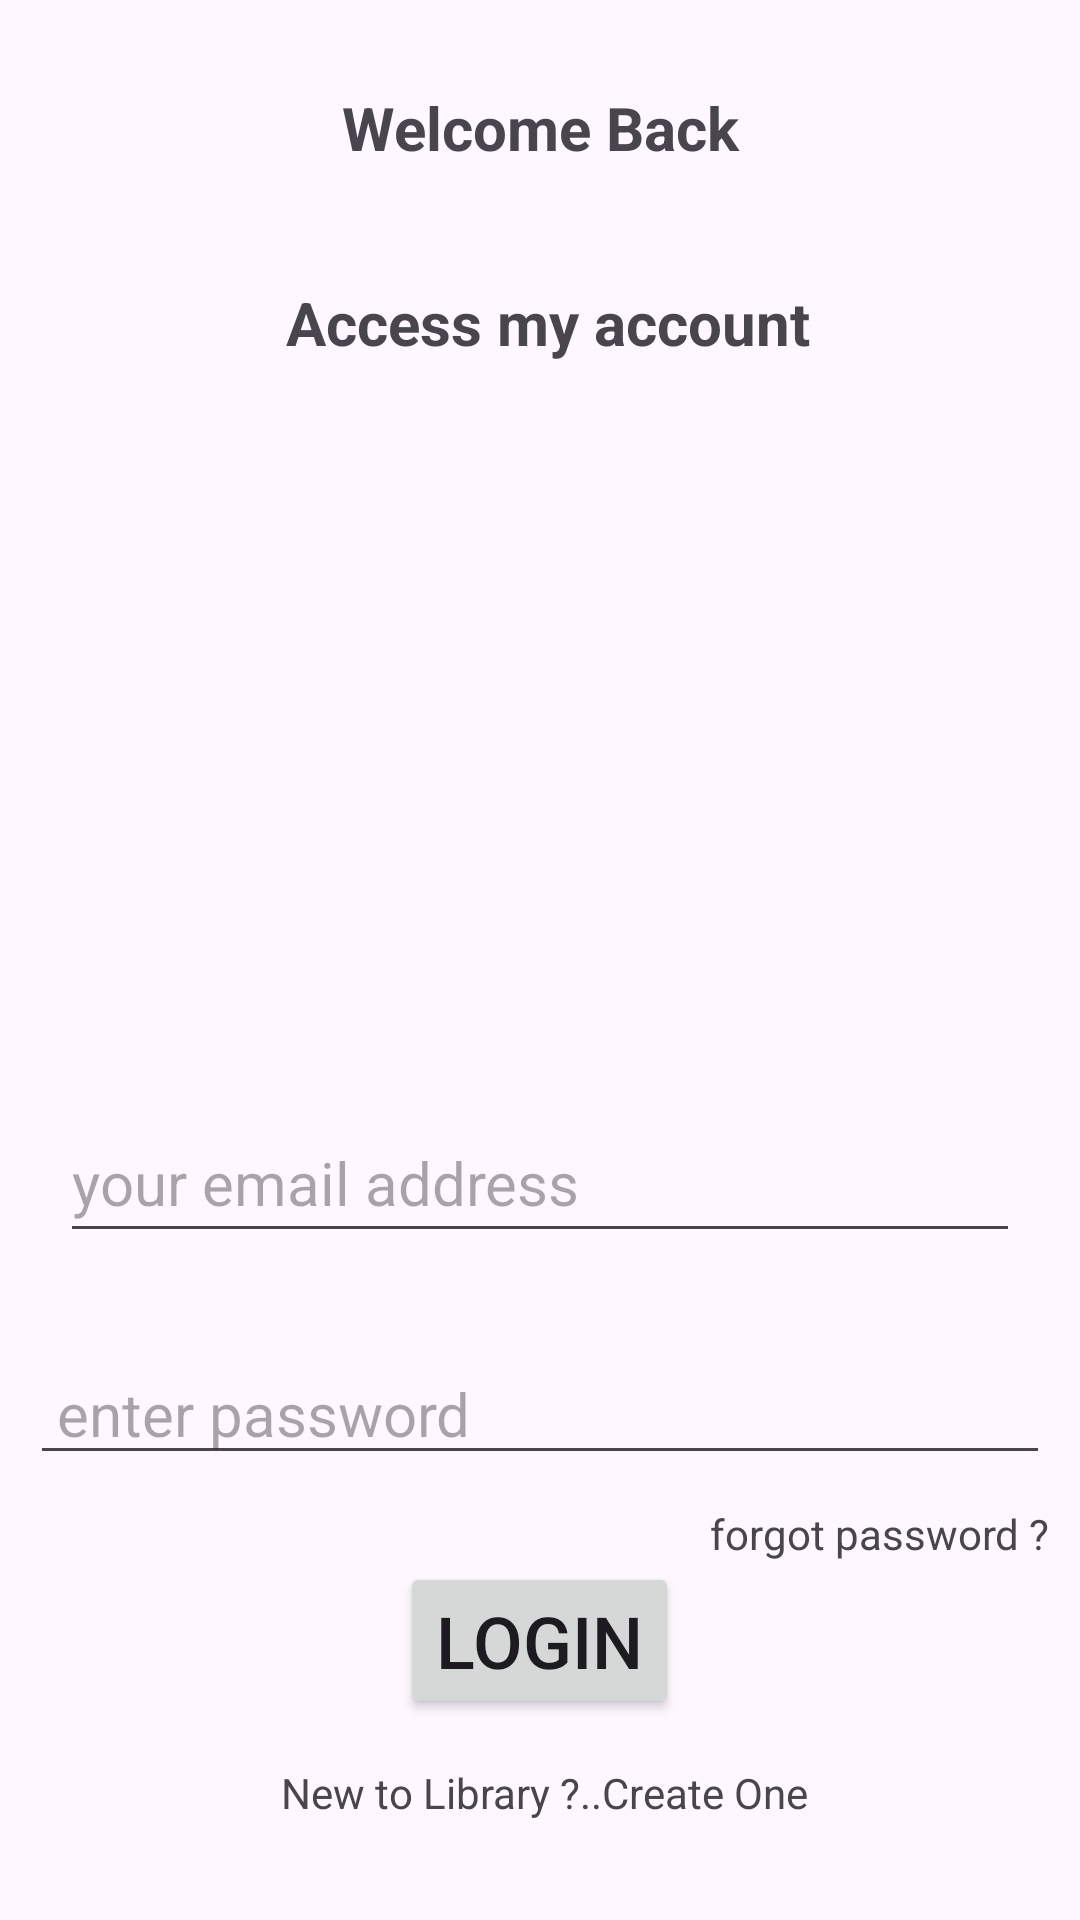

Android layout source for this screen:
<!-- AndroidManifest.xml: application theme Theme.Project_firstpage -->
<!-- res/layout/activity_page2.xml -->
<?xml version="1.0" encoding="utf-8"?>
<LinearLayout
    xmlns:tools="http://schemas.android.com/tools"
    xmlns:app="http://schemas.android.com/apk/res-auto"
    xmlns:android="http://schemas.android.com/apk/res/android"
    android:layout_width="match_parent"
    android:layout_height="match_parent"
    android:orientation="vertical"
    >

    <TextView
        android:id="@+id/Greetings"
        android:layout_width="match_parent"
        android:layout_height="45dp"
        android:text="Welcome Back"
        android:layout_marginTop="20dp"
        android:textSize="20dp"
        android:textStyle="bold"
        android:gravity="center"/>

    <TextView
        android:id="@+id/Login"
        android:layout_width="match_parent"
        android:layout_height="45dp"
        android:text=" Access my account"
        android:layout_marginTop="20dp"
        android:textSize="20dp"
        android:textStyle="bold"
        android:gravity="center"/>

    <ImageView
        android:layout_width="wrap_content"
        android:layout_height="200dp"
        android:src="@drawable/library_logo"/>


    <LinearLayout
        android:layout_width="match_parent"
        android:layout_height="match_parent"
        android:orientation="vertical"
        android:gravity="center">

        <EditText
            android:id="@+id/Email"
            android:layout_width="match_parent"
            android:layout_height="50dp"
            android:layout_margin="20dp"
            android:hint="your email address"
            android:inputType="textEmailAddress"
            android:textSize="20dp"
            />
        <EditText
            android:id="@+id/password"
            android:layout_width="match_parent"
            android:layout_height="wrap_content"
            android:layout_margin="10dp"
            android:hint=" enter password"
            android:inputType= "textPassword"
            android:textSize="20dp"
            />

        <TextView
            android:id="@+id/forgotpwd"
            android:layout_width="wrap_content"
            android:layout_height="wrap_content"
            android:text="forgot password ?"
            android:layout_gravity="right"
            android:layout_marginRight="10dp"
            />
        <Button
            android:id="@+id/submitbutton"
            android:layout_width="wrap_content"
            android:layout_height="wrap_content"
            android:text="Login"
            android:textSize="24dp" />



        <TextView
            android:id="@+id/newtolibrary"
            android:layout_width="wrap_content"
            android:layout_height="wrap_content"
            android:layout_margin="15dp"
            android:text=" New to Library ?..Create One"
            android:layout_gravity="center"
            android:layout_marginLeft="10dp"
            />
    </LinearLayout>



</LinearLayout>
<!-- resources referenced by this layout -->
<resources>
  <style name="Theme.Project_firstpage" parent="Base.Theme.Project_firstpage" />
  <style name="Base.Theme.Project_firstpage" parent="Theme.Material3.DayNight.NoActionBar">
          
          
          <item name="android:statusBarColor">@color/primary</item>
      </style>
  <color name="primary">#414F99</color>
</resources>
